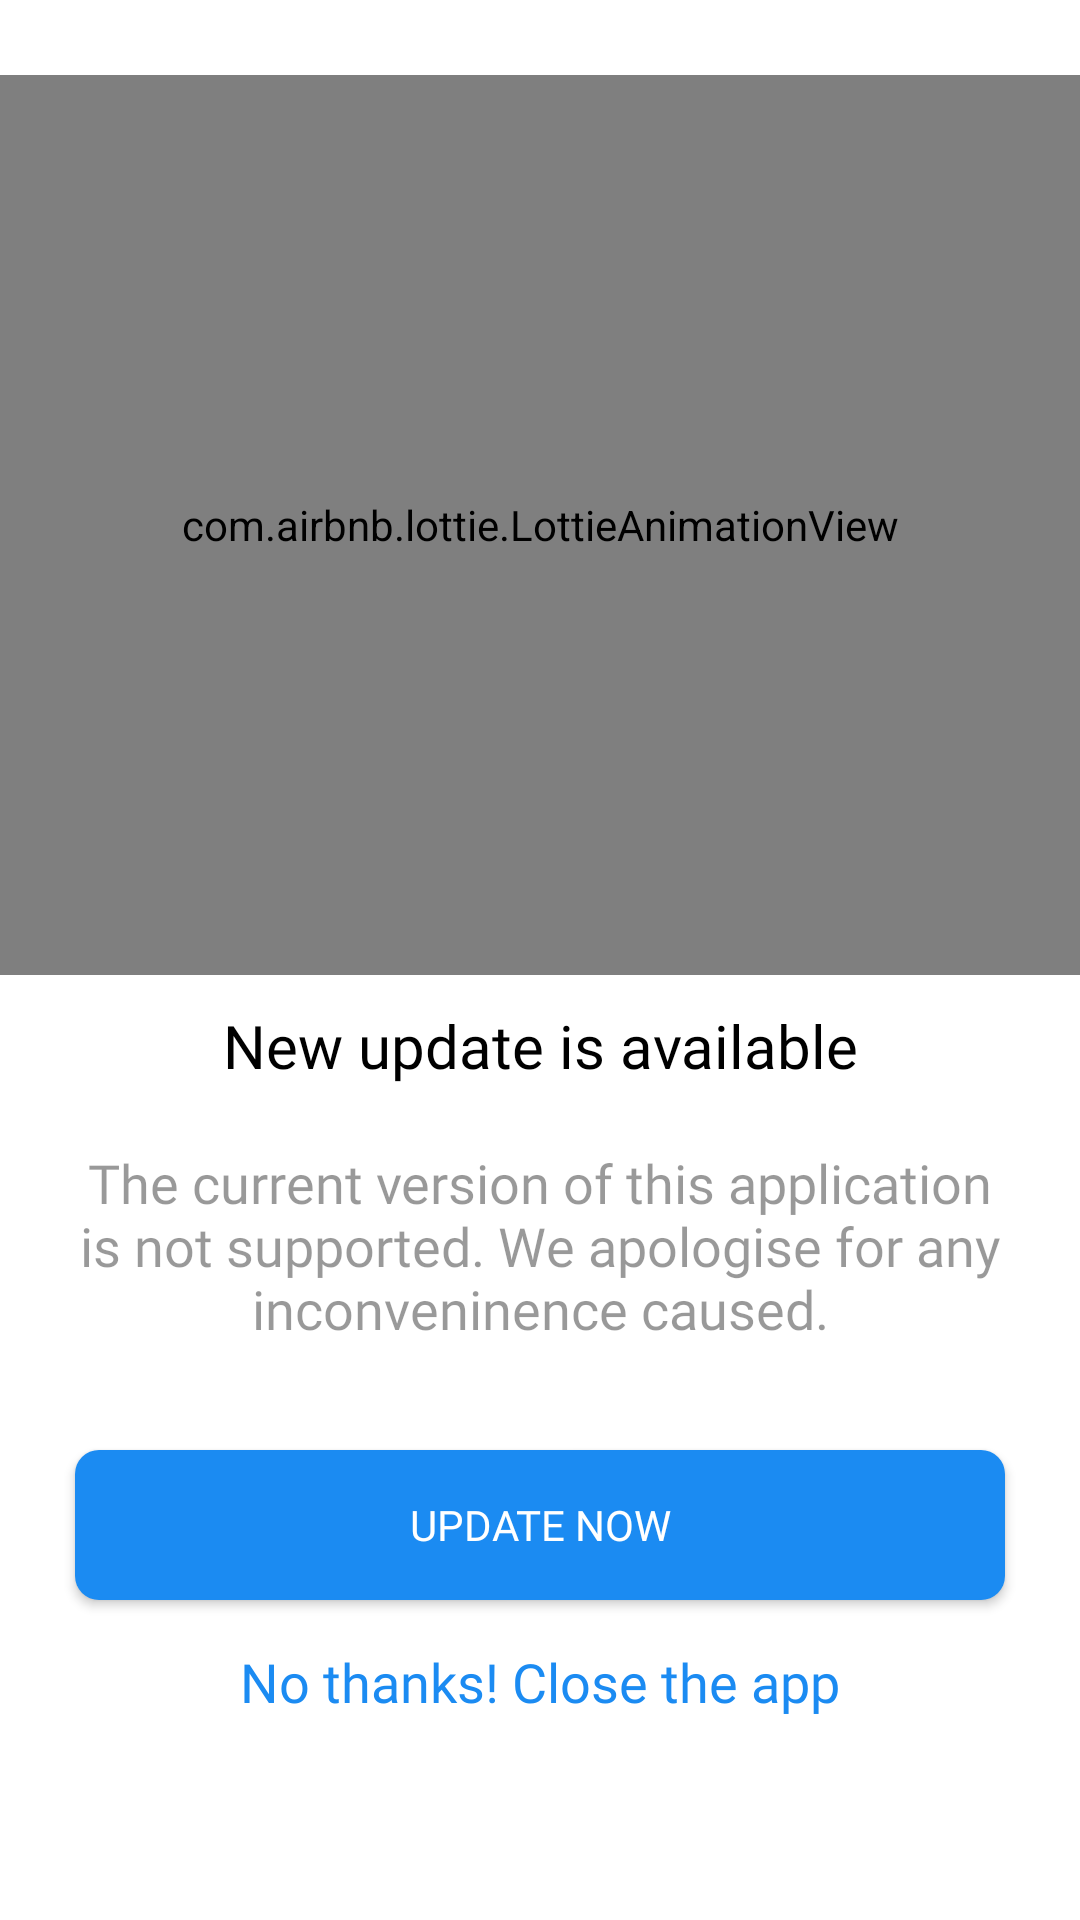

Android layout source for this screen:
<!-- AndroidManifest.xml: application theme Theme.AskMate -->
<!-- res/layout/activity_update.xml -->
<?xml version="1.0" encoding="utf-8"?>
<androidx.constraintlayout.widget.ConstraintLayout xmlns:android="http://schemas.android.com/apk/res/android"
    xmlns:app="http://schemas.android.com/apk/res-auto"
    android:layout_width="match_parent"
    android:layout_height="match_parent">
    <androidx.appcompat.widget.LinearLayoutCompat
        android:layout_width="match_parent"
        android:layout_height="match_parent"
        android:orientation="vertical"
        >


        <androidx.appcompat.widget.LinearLayoutCompat
            android:id="@+id/linearLayoutCompat23"
            android:layout_width="match_parent"
            android:layout_height="wrap_content"
            android:layout_marginTop="25dp"
            android:orientation="vertical"
            app:layout_constraintEnd_toEndOf="parent"
            app:layout_constraintStart_toStartOf="parent"
            app:layout_constraintTop_toTopOf="parent">

            <com.airbnb.lottie.LottieAnimationView
                android:id="@+id/animation_view"
                android:layout_width="match_parent"
                android:layout_height="300dp"
                app:lottie_autoPlay="true"
                app:lottie_loop="true"
                app:lottie_rawRes="@raw/updateavailable" />

            <TextView
                android:layout_width="match_parent"
                android:layout_height="wrap_content"
                android:layout_marginTop="10dp"
                android:fontFamily="@font/nunito_sans_semibold"
                android:text="New update is available"
                android:textAlignment="center"
                android:textColor="@color/black"
                android:textSize="20sp" />

            <TextView
                android:layout_width="match_parent"
                android:layout_height="wrap_content"
                android:layout_gravity="center"
                android:layout_marginTop="10dp"
                android:fontFamily="@font/nunito_sans_semibold"
                android:gravity="center"
                android:padding="10dp"
                android:text="The current version of this application is not supported. We apologise for any inconveninence caused."
                android:textAlignment="center"
                android:textColor="@color/black_overlay"
                android:textSize="18sp" />

        </androidx.appcompat.widget.LinearLayoutCompat>


        <androidx.appcompat.widget.LinearLayoutCompat
            android:layout_width="match_parent"
            android:layout_height="wrap_content"
            app:layout_constraintEnd_toEndOf="parent"
            android:orientation="vertical"
            app:layout_constraintStart_toStartOf="parent"
            app:layout_constraintTop_toBottomOf="@+id/linearLayoutCompat23">

            <androidx.appcompat.widget.AppCompatButton
                android:id="@+id/updateButton"
                android:layout_width="match_parent"
                android:layout_height="50dp"
                android:layout_gravity="center"
                android:layout_marginTop="25dp"
                android:layout_marginStart="25dp"
                android:layout_marginEnd="25dp"
                android:background="@drawable/bottom_cut"
                android:gravity="center"
                android:fontFamily="@font/nunito_sans"
                android:text="Update now"
                android:textColor="@color/white"

                />


            <TextView
                android:id="@+id/closeApp"
                android:layout_width="match_parent"
                android:layout_height="wrap_content"
                android:layout_marginTop="15dp"
                android:fontFamily="@font/nunito_sans_semibold"
                android:text="No thanks! Close the app"
                android:textAlignment="center"
                android:textColor="@color/appcolor"
                android:textSize="18sp" />


        </androidx.appcompat.widget.LinearLayoutCompat>
    </androidx.appcompat.widget.LinearLayoutCompat>


</androidx.constraintlayout.widget.ConstraintLayout>
<!-- resources referenced by this layout -->
<resources>
  <color name="appcolor">#1B8BF2</color>
  <color name="black">#FF000000</color>
  <color name="black_overlay">#66000000</color>
  <color name="white">#FFFFFFFF</color>
  <!-- drawable bottom_cut (drawable-v24) -->
  <?xml version="1.0" encoding="utf-8"?>
  <selector xmlns:android="http://schemas.android.com/apk/res/android">
  
      <item>
          <shape android:shape="rectangle">
  
  
              <solid android:color="#1B8BF2"
                  />
              
  
              <corners android:radius="8dp"/>
  
          </shape>
      </item>
  
  
  </selector>
  <style name="Theme.AskMate" parent="Theme.MaterialComponents.Light.NoActionBar">
          
          <item name="colorPrimary">#1B8BF2</item>
          <item name="colorPrimaryVariant">#1B8BF2</item>
          <item name="colorOnPrimary">@color/white</item>
          
          <item name="colorSecondary">@color/teal_200</item>
          <item name="colorSecondaryVariant">@color/teal_700</item>
          <item name="colorOnSecondary">@color/black</item>
          
          <item name="android:statusBarColor">?attr/colorPrimaryVariant</item>
          
  
  
  
      </style>
  <color name="teal_200">#FF03DAC5</color>
  <color name="teal_700">#FF018786</color>
</resources>
